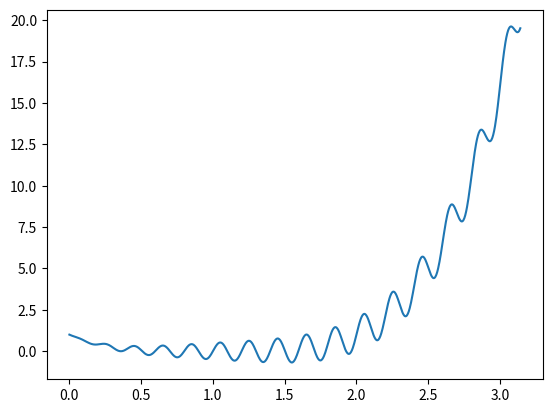
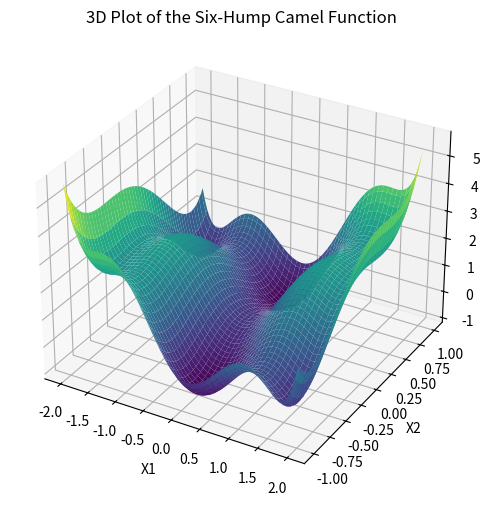

Here is the Python script that generated these plots, in order:
import math
import matplotlib.pyplot as plt
import numpy as np


# https://www.sfu.ca/~ssurjano/grlee12.html
def gramacy_lee(x: float):
    return math.sin(10 * math.pi * x) / 2 * x + (x - 1) ** 4


def plot_gramacy_lee():
    x = np.linspace(0, math.pi, 1000)
    y = np.array([gramacy_lee(val) for val in x])
    plt.plot(x, y)
    plt.show()


# https://www.sfu.ca/~ssurjano/camel6.html
def six_hump_camel(x1: float, x2: float):
    part_one = (4 - 2.1 * x1**2 + (x1**4 / 3)) * x1**2
    part_two = x1 * x2
    part_three = (-4 + 4 * x2**2) * x2**2
    return part_one + part_two + part_three


def plot_six_hump_camel():
    x1 = np.linspace(-2, 2, 100)
    x2 = np.linspace(-1, 1, 100)

    X1, X2 = np.meshgrid(x1, x2)
    Z = six_hump_camel(X1, X2)

    fig = plt.figure(figsize=(8, 6))
    ax = fig.add_subplot(111, projection="3d")
    ax.plot_surface(X1, X2, Z, cmap="viridis")

    ax.set_xlabel("X1")
    ax.set_ylabel("X2")
    ax.set_zlabel("Z")
    ax.set_title("3D Plot of the Six-Hump Camel Function")

    plt.show()


def main():
    plot_gramacy_lee()
    plot_six_hump_camel()


if __name__ == "__main__":
    main()
